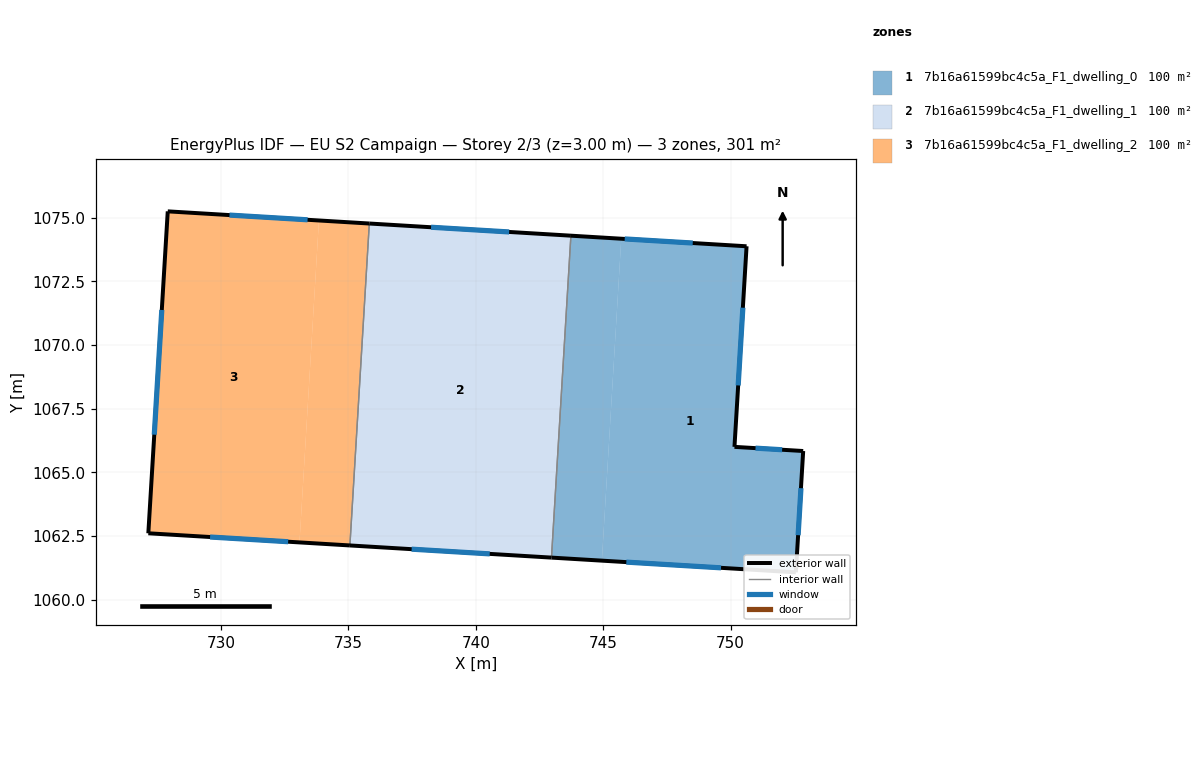
=== STOREY PLAN SPEC (per zone: floor XY polygon, exterior-wall plan segments, windows/doors) ===
zone 1: 7b16a61599bc4c5a_F1_dwelling_0  (100.2 m²)
  floor: (750.62, 1073.87) (750.15, 1066.00) (752.84, 1065.84) (752.56, 1061.08) (744.95, 1061.54) (745.71, 1074.17)
  floor: (745.71, 1074.17) (744.95, 1061.54) (742.97, 1061.66) (743.73, 1074.29)
  exterior wall: (742.97, 1061.66) – (752.56, 1061.08)  [9.6 m]
    window: (745.91, 1061.48) – (749.62, 1061.26)  [4.3 m²]
  exterior wall: (750.62, 1073.87) – (743.73, 1074.29)  [6.9 m]
    window: (748.51, 1074.00) – (745.84, 1074.16)  [3.1 m²]
  exterior wall: (750.15, 1066.00) – (750.62, 1073.87)  [7.9 m]
    window: (750.29, 1068.41) – (750.48, 1071.46)  [3.5 m²]
  exterior wall: (752.84, 1065.84) – (750.15, 1066.00)  [2.7 m]
    window: (752.02, 1065.89) – (750.97, 1065.95)  [1.2 m²]
  exterior wall: (752.56, 1061.08) – (752.84, 1065.84)  [4.8 m]
    window: (752.65, 1062.54) – (752.76, 1064.38)  [2.1 m²]
  interior walls: 1
zone 2: 7b16a61599bc4c5a_F1_dwelling_1  (100.2 m²)
  floor: (743.73, 1074.29) (742.97, 1061.66) (735.06, 1062.14) (735.83, 1074.76)
  exterior wall: (735.06, 1062.14) – (742.97, 1061.66)  [7.9 m]
    window: (737.49, 1061.99) – (740.55, 1061.81)  [3.6 m²]
  exterior wall: (743.73, 1074.29) – (735.83, 1074.76)  [7.9 m]
    window: (741.31, 1074.43) – (738.25, 1074.62)  [3.6 m²]
  interior walls: 2
zone 3: 7b16a61599bc4c5a_F1_dwelling_2  (100.2 m²)
  floor: (735.83, 1074.76) (735.06, 1062.14) (733.09, 1062.26) (733.85, 1074.88)
  floor: (733.85, 1074.88) (733.09, 1062.26) (727.16, 1062.61) (727.92, 1075.24)
  exterior wall: (727.16, 1062.61) – (735.06, 1062.14)  [7.9 m]
    window: (729.58, 1062.47) – (732.64, 1062.28)  [3.6 m²]
  exterior wall: (727.92, 1075.24) – (727.16, 1062.61)  [12.7 m]
    window: (727.69, 1071.37) – (727.39, 1066.48)  [5.7 m²]
  exterior wall: (735.83, 1074.76) – (727.92, 1075.24)  [7.9 m]
    window: (733.40, 1074.91) – (730.34, 1075.09)  [3.6 m²]
  interior walls: 1

=== DERIVED (storey summary) ===
Building: EU S2 Campaign
Storey: 2 of 3  (floor level z = 3.00 m)
Storey gross floor area: 300.6 m²
Zones on this storey: 3
  - 7b16a61599bc4c5a_F1_dwelling_0: floor 100.2 m²; exterior wall 31.9 m (95.6 m²); 5 window(s) 14.3 m²; WWR 15.0%
  - 7b16a61599bc4c5a_F1_dwelling_1: floor 100.2 m²; exterior wall 15.8 m (47.5 m²); 2 window(s) 7.1 m²; WWR 15.0%
  - 7b16a61599bc4c5a_F1_dwelling_2: floor 100.2 m²; exterior wall 28.5 m (85.5 m²); 3 window(s) 12.8 m²; WWR 15.0%
Zone adjacency (shared interzone walls):
  - 7b16a61599bc4c5a_F1_dwelling_0 ↔ 7b16a61599bc4c5a_F1_dwelling_1
  - 7b16a61599bc4c5a_F1_dwelling_1 ↔ 7b16a61599bc4c5a_F1_dwelling_2